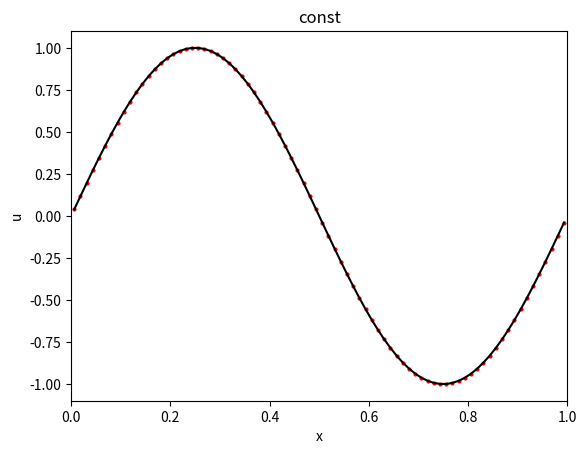
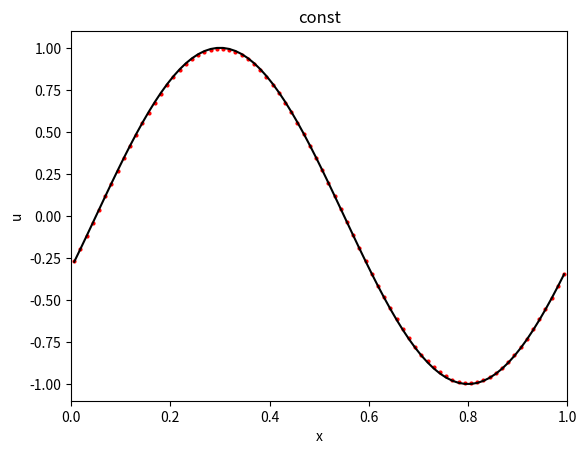
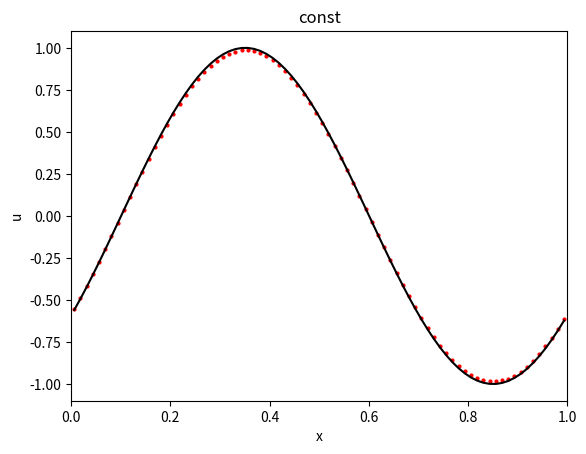
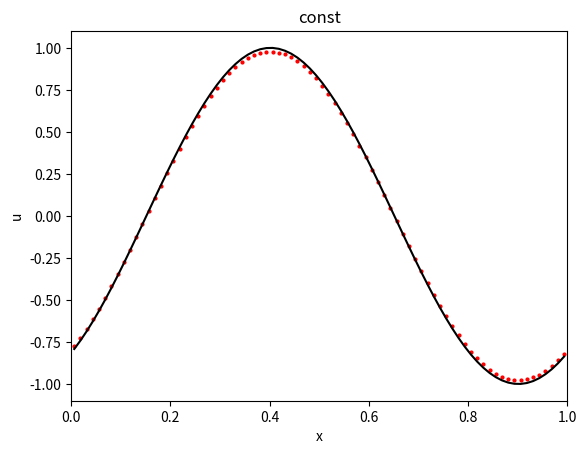
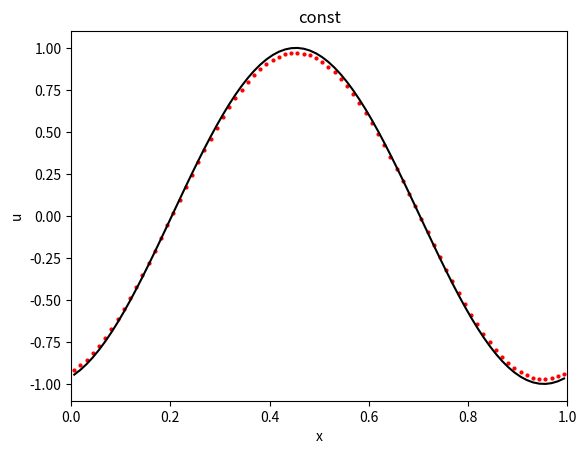
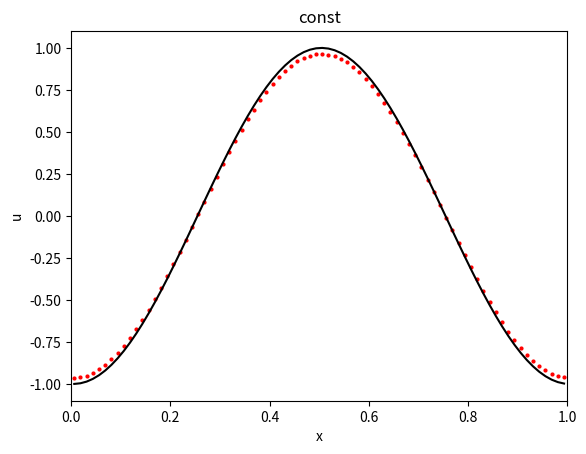
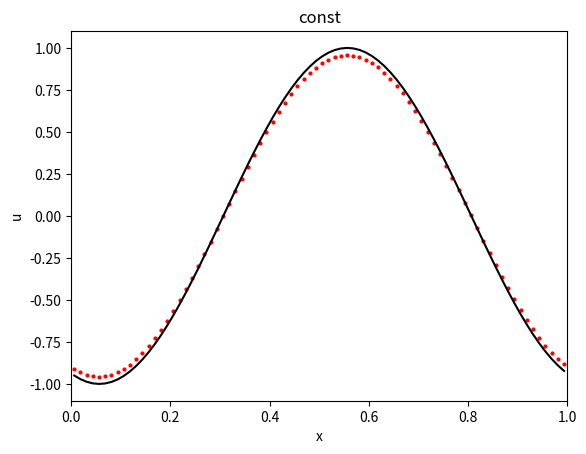
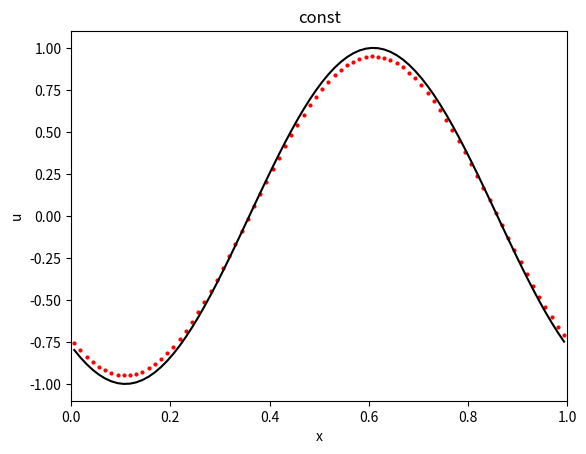
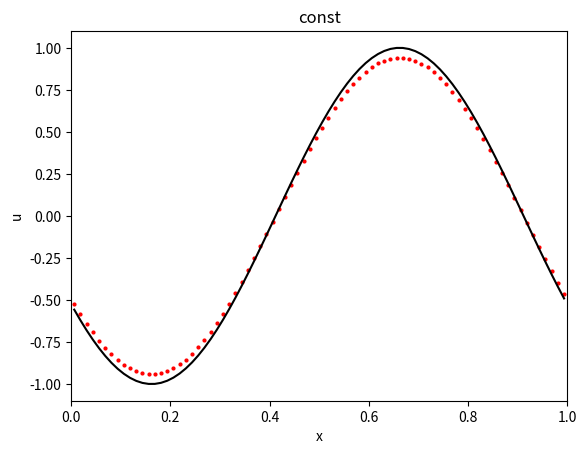
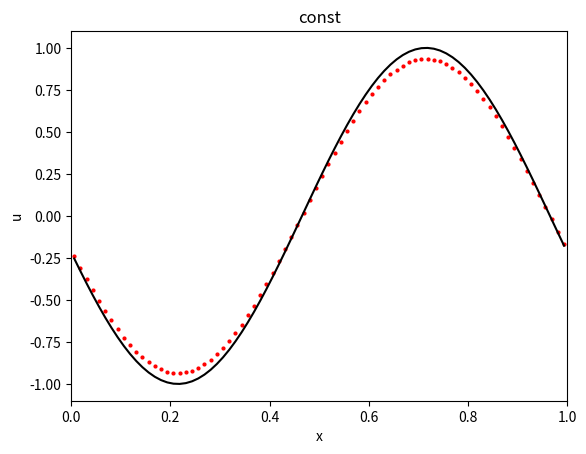
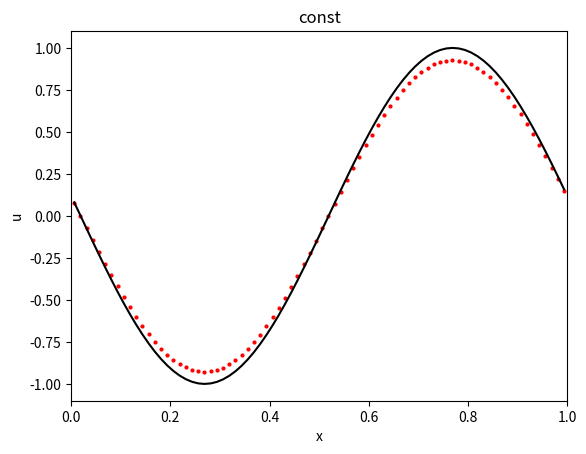
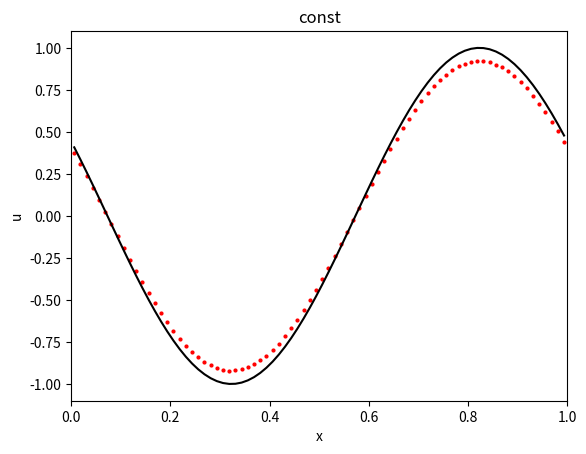
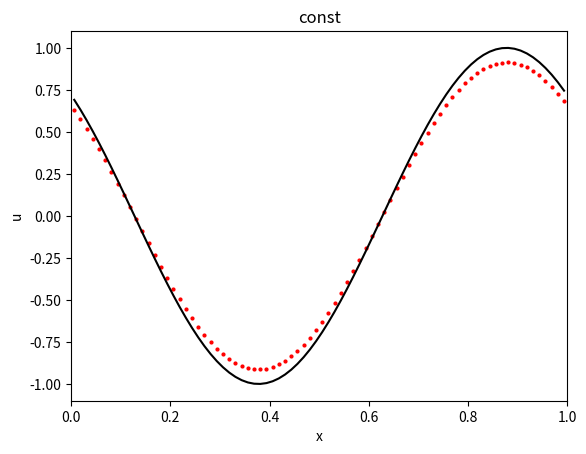
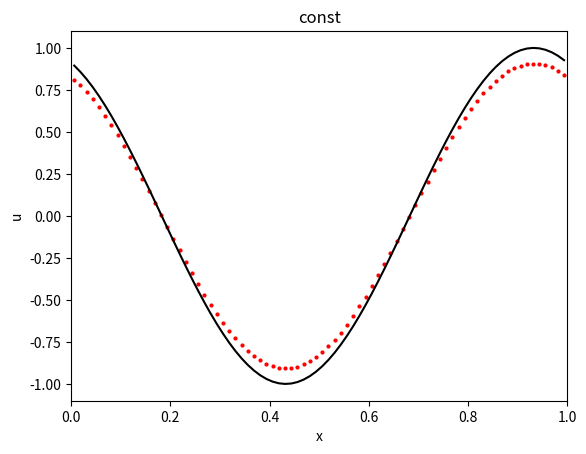
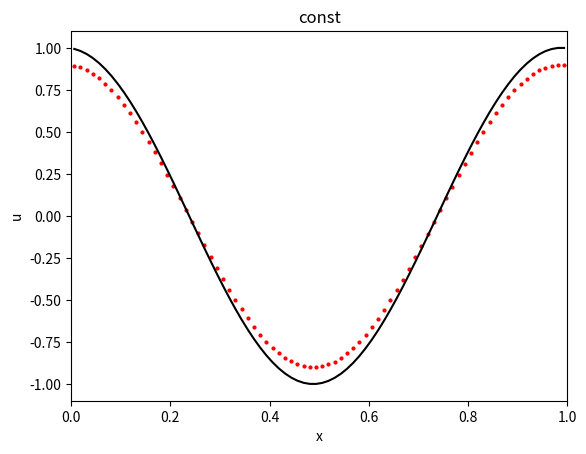
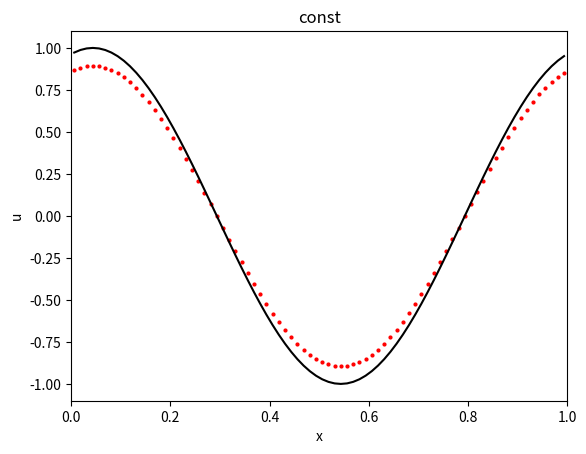

Source code (Python) for these figures, in order:
import math
import matplotlib.pyplot as plt
import numpy as np
import os

# Define the test problem:
# only u_t + a u_x = 0


def get_testproblem(testfunction):
    testproblem = {}

    testproblem["a"] = 1.0

    # t_0: initial time
    testproblem["t0"] = 0.0

    # xL,xR : domain [xL,xR]
    testproblem["xL"] = 0.0
    testproblem["xR"] = 1.0

    # tend: final time
    testproblem["tend"] = 1.0

    # choice
    testproblem["choice"] = testfunction

    # u0: initial data
    if (testfunction == "smooth"):
        testproblem["u0"] = lambda x: np.sin(2 * math.pi * x)
    elif (testfunction == "disc"):
        testproblem["u0"] = lambda x: np.where(abs(x - 0.5) < 0.25, 1.0, 0.0)
    else:
        raise Exception(
            'Stop in testproblem. Choice of test problem does not exist')

    # uexact: exact solution
    testproblem["uexact"] = lambda x, t: testproblem["u0"](
        (x - t * testproblem["a"]) % 1.0)

    return testproblem


# Set parameters for solving the problem
def define_default_parameters():
    parameters = {}

    # nrefine: how many refinements do we do?
    parameters["Nrefine"] = 0

    # N: number of grid points (on coarsest grid)
    parameters["N"] = 80

    # max_steps: maximal number of time steps
    parameters["max_steps"] = 10000

    # CFL: CFL number used
    parameters["CFL"] = 0.4

    # plot_freq: how often do we plot?
    parameters["plot_freq"] = 10

    return parameters


def graph(U_comp, x_plot, time, uexact, xL, xR, method, testfunction, initialize, final_time):
    # evaluate true solution
    U_true = uexact(x_plot, time)

    if initialize:
        plt.figure(1)
        plt.ion()

    plt.figure(1)
    plt.plot(x_plot, U_comp, 'r.', markersize=4, label='computed solution')
    plt.plot(x_plot, U_true, 'k-', label='true solution')
    plt.title(method)
    plt.xlabel('x')
    plt.ylabel('u')
    plt.xlim(xL, xR)

    if final_time == 1:
        plt.figure(2)
        plt.plot(x_plot, U_comp, 'r.', markersize=4,
                 label='computed solution')
        plt.plot(x_plot, U_true, 'k-', label='true solution')
        plt.title(method)
        plt.xlabel('x')
        plt.ylabel('u')
        plt.xlim(xL, xR)
        plt.legend()
        save_str = 'results/' + method + '_' + testfunction + '.jpg'
        plt.savefig(save_str)

    plt.show()
    plt.pause(0.1)
    plt.clf()


# Upwind flux 
def upwind(UL, UR, a):
    if a >= 0:
        return a * UL
    else:
        return a * UR



# Compute minmod of two input arguments.
def minmod2(V1, V2):
    ## TODO
    if np.sign(V1) == np.sign(V2):
        if abs(V1)<abs(V2):
            return V1
        else:
            return V2
    else:
        return 0




# Compute minmod of three input arguments.
def minmod3(V1, V2, V3):
    ## TODO
    if np.sign(V1) == np.sign(V2) == np.sign(V3):
        return min([V1, V2, V3], key=abs)
    else:   
        return 0


# Compute slope of inner cells 
def slope_limiters(limiter, U, dx):
    N = len(U) - 4 
    n_ghost = 2
    u_inner = U[n_ghost-1 : N+n_ghost+1]
    
    d_back = (u_inner[1:-1] - u_inner[:-2]) / dx
    d_forw = (u_inner[2:] - u_inner[1:-1]) / dx
    d_cent = (u_inner[2:] - u_inner[:-2]) / (2 * dx)

    slopes = np.zeros(N) 

    for i in range(N):
        if limiter == 'const':
            slopes[i] = 0.0
        elif limiter == 'nolim':
            slopes[i] = d_cent[i]
        elif limiter == 'minmod':
            slopes[i] = minmod2(d_back[i], d_forw[i])
        elif limiter == 'MC':
            slopes[i] = minmod3(d_cent[i], 2 * d_back[i], 2 * d_forw[i])
            
    return slopes[0] if N == 1 else slopes


# Advance in time with forward Euler.
def advance_in_time_euler(U, fu_rhs, dt):
    return U + dt * fu_rhs(U)


# Advance in time with Heun.
def advance_in_time_heun(U, fu_rhs, dt):
    ## TODO
    U1 = U + dt*fu_rhs(U)
    U2 = U1 + dt*fu_rhs(U1)
    Un_1 = 0.5*(U+U2)
    return Un_1


# Driver
#
# Output:
# - errL1: error in L1 norm
# - errLmax: error in maximum norm


def my_driver(limiter, scheme_order, testproblem, parameters, N):

    # Extract problem information
    a = testproblem["a"]
    xL = testproblem["xL"]
    xR = testproblem["xR"]
    t0 = testproblem["t0"]
    tend = testproblem["tend"]
    u0 = testproblem["u0"]
    uexact = testproblem["uexact"]
    testfunction = testproblem["choice"]

    max_steps = parameters["max_steps"]
    CFL = parameters["CFL"]
    plot_freq = parameters["plot_freq"]

    # Grid generation

    # calculate dx: cell length in space
    dx = (xR - xL) / N

    # number of ghost cells
    n_ghost = scheme_order

    # create mesh with ghost cells
    x = np.linspace(xL - dx * n_ghost, xR + dx * (n_ghost - 1), N + 2*n_ghost)
    x = x + 0.5 * dx
    ind_dof = range(n_ghost, N + n_ghost)

    # Initialization

    # initialize U
    U = u0(x)

    # start time marching
    time = t0
    done = 0

    # do output
    print('\n# START PROGRAM')

    # Plot initial data
    if plot_freq != 0:
        graph(U[ind_dof], x[ind_dof], time, uexact, xL, xR,
              limiter, testfunction, True, False)

    # function to set periodic boundary conditions
    def set_pbc(U):
        for i in range(0, n_ghost):
            U[i] = U[N + i]
            U[N + n_ghost + i] = U[n_ghost + i]

    # Time stepping
    for j in range(1, max_steps + 1):
        # note: initialization of boundary conditions at
        # the beginning of the time-step loop has been
        # moved to the update step so that both schemes
        # can use the same framework

        # impose CFL condition to find dt
        smax = np.max(np.abs(U[n_ghost:-n_ghost]))
        dt = CFL * (dx / smax)

        # check that time 'tend' has not been exceeded
        if (time + dt) > tend:
            dt = tend - time
            done = 1
        time = time + dt

        # do output to screen if wished
        if (plot_freq != 0) and (j % plot_freq) == 0:
            print('Taking time step %i: \t update from %f \t to %f' %
                  (j, time - dt, time))

        if scheme_order == 1:
            def fu_rhs(U):
                # step 1: update ghost values {0, N+1}
                set_pbc(U)

                # step 2: compute left and right velocities and
                # compute upwind fluxes
                UL = U[0:-1]
                UR = U[1:]

                flux = upwind(UL, UR, a)

                # step 3: compute right-hand side [1:N+1[
                rhs = np.zeros(N+2)
                rhs[1: -1] = - (flux[1:] - flux[0: -1]) / dx

                return rhs

            U = advance_in_time_euler(U, fu_rhs, dt)

        elif scheme_order == 2:
            def fu_rhs(U):
                # ghost cell values
                set_pbc(U)
                N = len(U) -4
                inner_slopes = slope_limiters(limiter, U, dx)
                slopes = np.zeros_like(U)
                slopes[2 : N+2] = inner_slopes
                slopes[0] = slopes[N]
                slopes[1] = slopes[N+1]
                slopes[N+2] = slopes[2]
                slopes[N+3] = slopes[3]
                
                u_l = U[1 : N+2] + 0.5 * dx * slopes[1 : N+2]
                u_r = U[2 : N+3] - 0.5 * dx * slopes[2 : N+3]
                flux = upwind(u_l, u_r, a)
                rhs = np.zeros(N + 4)
                rhs[2 : N+2] = - (flux[1:] - flux[:-1]) / dx
                return rhs

            U = advance_in_time_heun(U, fu_rhs, dt)

        else:
            raise Exception(
                'Stop in my_dirver. Choice of scheme order does not exist')

        # draw graph if wished
        if (plot_freq != 0) and (j % plot_freq) == 0:
            graph(U[ind_dof], x[ind_dof], time, uexact, xL, xR,
                  limiter, testfunction, False, False)

        # if we have done the calculation for tend, we can stop
        if done == 1:
            print('Have reached time tend; stop now')
            break

    if j >= max_steps:
        print('Stopped after %i steps.' % max_steps)
        print('Did not suffice to reach the end time %f.' % tend)

    if plot_freq != 0:
        graph(U[ind_dof], x[ind_dof], time, uexact, xL, xR,
              limiter, testfunction, False, True)

    # Compute error
    true_sol = uexact(x[ind_dof], time)
    err = U[ind_dof] - true_sol
    err_L1 = np.sum(np.abs(err) * dx)
    err_max = np.max(np.abs(err))

    print('Error in L1:\t\t %3.2e' % err_L1)
    print('Error in L^infty:\t %3.2e\n' % err_max)

    return err_L1, err_max

# Main file for solving
# linear advection equation u_t + a u_x = 0
# using Godunov of second order with
#  -- unlimited
#  -- minmod
#  -- MC
# using periodic b.c.


def main():
    if not os.path.exists("results"):
        os.makedirs("results")
    print("")

    # Choose test problem:
    #
    # Options:
    # 'disc': 0-1-0 discontinuity
    # 'smooth': sine function
    testfunction = 'smooth'

    # Choose limiter:
    # Options:
    # 'const'    : slope = 0
    # 'nolim'    : unlimited central difference quotients
    # 'minmod'   : minmod limiter
    # 'MC'       : MC limiter
    limiter = 'const'

    # Scheme order:
    # scheme_order = 1:  piecewise constant data, Euler time stepping
    # scheme_order = 2:  slope limiter reconstruction, 2nd order Heun
    scheme_order = 1

    # read in test problem:
    testproblem = get_testproblem(testfunction)

    # read in problem parameters:
    parameters = define_default_parameters()

    # call driver
    if parameters["Nrefine"] < 0:
        raise Exception("Stop in main. Nrefine negative!")

    errL1_vec = np.zeros(parameters["Nrefine"] + 1)
    errLmax_vec = np.zeros(parameters["Nrefine"] + 1)
    N_vec = np.zeros(parameters["Nrefine"] + 1)

    # call the driver routine for different grid sizes
    N = parameters["N"]
    for k in range(parameters["Nrefine"] + 1):
        [errL1, errLmax] = my_driver(
            limiter, scheme_order, testproblem, parameters, N)

        N_vec[k] = N
        errL1_vec[k] = errL1
        errLmax_vec[k] = errLmax

        N = N * 2

    # compute convergence rate
    rate = np.diff(np.log(errL1_vec)) / np.diff(np.log(1. / N_vec))
    rateLmax = np.diff(np.log(errLmax_vec)) / np.diff(np.log(1. / N_vec))

    # write results to file
    with open("results/error.txt", "w") as f:
        f.write('\nL1 error:\n')
        f.write('%i \t %5.3e \t NaN\n' % (N_vec[0], errL1_vec[0]))
        for i in range(1, parameters["Nrefine"] + 1):
            f.write('%i \t %5.3e \t %3.2f\n' %
                    (N_vec[i], errL1_vec[i], rate[i - 1]))

        f.write('\nLmax error:\n')
        f.write('%i \t %5.3e \t NaN\n' % (N_vec[0], errLmax_vec[0]))
        for i in range(1, parameters["Nrefine"] + 1):
            f.write('%i \t %5.3e \t %3.2f\n' %
                    (N_vec[i], errLmax_vec[i], rateLmax[i - 1]))

    # write results to file for use in latex table
    with open("results/error_latex.txt", "w") as f:
        f.write('N  & L1-err & L1-ord & Lmax-err & Lmax-ord\n')
        f.write('%i & %5.3e & -- & %5.3e & --\n' %
                (N_vec[0], errL1_vec[0], errLmax_vec[0]))
        for i in range(1, parameters["Nrefine"] + 1):
            f.write('%i & %5.3e & %3.2f & %5.3e & %3.2f\n' % (
                N_vec[i], errL1_vec[i], rate[i - 1], errLmax_vec[i], rateLmax[i - 1]))

def main_test():
    if not os.path.exists("results"):
        os.makedirs("results")

    test_functions = ['smooth', 'disc']
    limiters = ['const', 'nolim', 'minmod', 'MC']
    
    # Open a summary file to store all results for part (f)
    with open("results/full_convergence_report.txt", "w") as report:
        for func in test_functions:
            report.write(f"\n{'='*80}\n")
            report.write(f"TEST PROBLEM: {func.upper()}\n")
            report.write(f"{'='*80}\n")
            
            for lim in limiters:
                params = define_default_parameters()
                params["N"] = 20          # Base grid
                params["Nrefine"] = 7     # Refines up to 2560
                
                # Order 1 for 'const', Order 2 for others
                order = 1 if lim == 'const' else 2
                testproblem = get_testproblem(func)

                report.write(f"\nLimiter: {lim} | Order: {order}\n")
                report.write(f"{'N':<8} & {'L1-err':<10} & {'L1-ord':<8} & {'Lmax-err':<10} & {'Lmax-ord':<8}\n")
                report.write("-" * 65 + "\n")

                errL1_vec = []
                errLmax_vec = []
                N_vec = []

                N_current = params["N"]
                for k in range(params["Nrefine"] + 1):
                    # Enable plotting ONLY for N=80 to answer part (e)
                    params["plot_freq"] = 10 if N_current == 80 else 0
                    
                    e1, e_max = my_driver(lim, order, testproblem, params, N_current)
                    
                    errL1_vec.append(e1)
                    errLmax_vec.append(e_max)
                    N_vec.append(N_current)
                    
                    if k == 0:
                        report.write(f"{N_current:<8} & {e1:.3e} & {'--':<8} & {e_max:.3e} & {'--':<8}\n")
                    else:
                        # Calculate rates
                        r1 = np.log(errL1_vec[k-1]/errL1_vec[k]) / np.log(2.0)
                        rmax = np.log(errLmax_vec[k-1]/errLmax_vec[k]) / np.log(2.0)
                        report.write(f"{N_current:<8} & {e1:.3e} & {r1:<8.2f} & {e_max:.3e} & {rmax:<8.2f}\n")
                    
                    N_current *= 2
                report.write("\n")

    print("\nDone! Full results saved to 'results/full_convergence_report.txt'")

if __name__ == '__main__':
    main()
